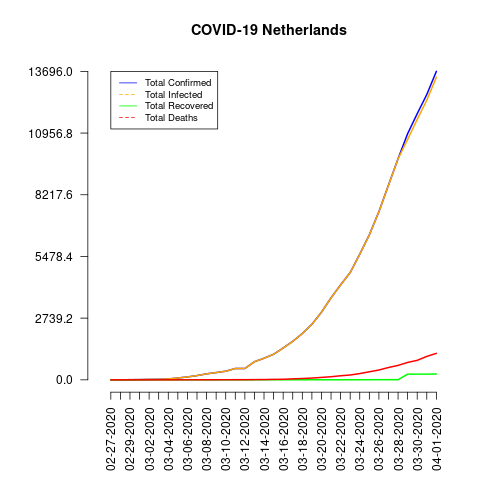

Data behind this chart, as committed beside it:
date, total_confirmed, total_deaths, total_recovered, total_infected, mortality_rate, recovery_rate, daily_growth_rate
02-27-2020, 1, 0, 0, 1, 0.0, 0.0, 0.0
02-28-2020, 1, 0, 0, 1, 0.0, 0.0, 0.0
02-29-2020, 6, 0, 0, 6, 0.0, 0.0, 0.0
03-01-2020, 10, 0, 0, 10, 0.0, 0.0, 0.0
03-02-2020, 18, 0, 0, 18, 0.0, 0.0, 0.0
03-03-2020, 24, 0, 0, 24, 0.0, 0.0, 0.0
03-04-2020, 38, 0, 0, 38, 0.0, 0.0, 0.0
03-05-2020, 82, 0, 0, 82, 0.0, 0.0, 0.0
03-06-2020, 128, 1, 0, 128, 0.78, 0.0, 0.0
03-07-2020, 188, 1, 0, 188, 0.53, 0.0, 0.0
03-08-2020, 265, 3, 0, 265, 1.13, 0.0, 0.0
03-09-2020, 321, 3, 0, 321, 0.93, 0.0, 0.0
03-10-2020, 382, 4, 0, 382, 1.05, 0.0, 0.0
03-11-2020, 503, 5, 0, 503, 0.99, 0.0, 0.0
03-12-2020, 503, 5, 0, 503, 0.99, 0.0, 0.0
03-13-2020, 804, 10, 0, 804, 1.24, 0.0, 0.0
03-14-2020, 959, 12, 2, 957, 1.25, 0.21, 0.0
03-15-2020, 1135, 20, 2, 1133, 1.76, 0.18, 0.0
03-16-2020, 1414, 24, 2, 1412, 1.7, 0.14, 0.25
03-17-2020, 1708, 43, 2, 1706, 2.52, 0.12, 0.21
03-18-2020, 2056, 58, 2, 2054, 2.82, 0.1, 0.2
03-19-2020, 2465, 77, 2, 2463, 3.12, 0.08, 0.2
03-20-2020, 3003, 107, 2, 3001, 3.56, 0.07, 0.22
03-21-2020, 3640, 137, 2, 3638, 3.76, 0.05, 0.21
03-22-2020, 4217, 180, 3, 4214, 4.27, 0.07, 0.16
03-23-2020, 4764, 214, 3, 4761, 4.49, 0.06, 0.13
03-24-2020, 5580, 277, 3, 5577, 4.96, 0.05, 0.17
03-25-2020, 6438, 357, 4, 6434, 5.55, 0.06, 0.15
03-26-2020, 7468, 435, 6, 7462, 5.82, 0.08, 0.16
03-27-2020, 8647, 547, 6, 8641, 6.33, 0.07, 0.16
03-28-2020, 9819, 640, 6, 9813, 6.52, 0.06, 0.14
03-29-2020, 10930, 772, 253, 10677, 7.06, 2.31, 0.11
03-30-2020, 11817, 865, 253, 11564, 7.32, 2.14, 0.08
03-31-2020, 12667, 1040, 253, 12414, 8.21, 2.0, 0.07
04-01-2020, 13696, 1175, 260, 13436, 8.58, 1.9, 0.08
